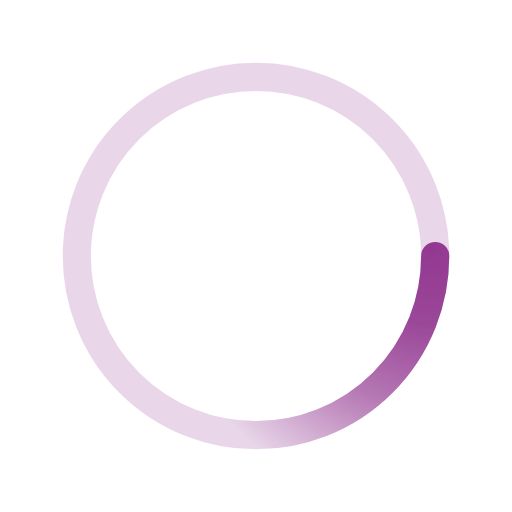
t = 0.00 s
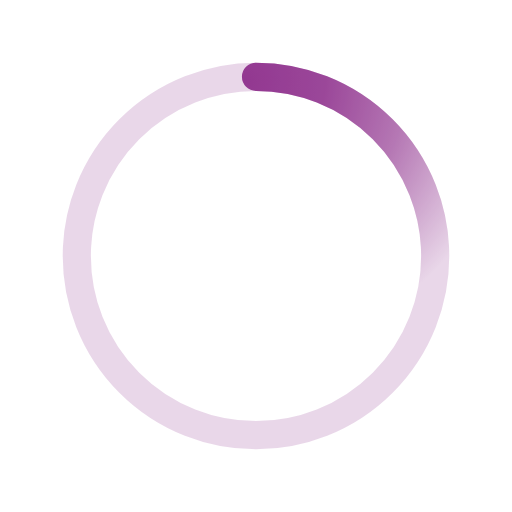
t = 0.55 s
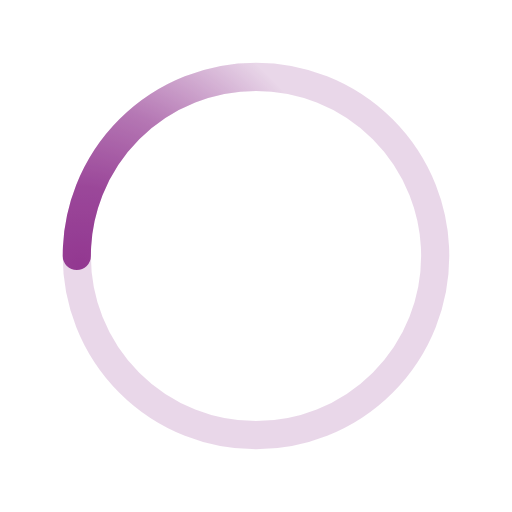
t = 1.10 s
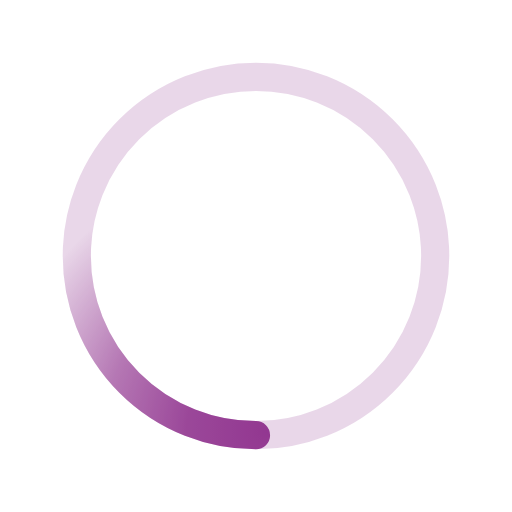
t = 1.65 s

The animated SVG that drew these frames (rendered in a browser with its animation timeline set to each time). Animation: 1 SMIL element (animateTransform=1); one cycle of 2.20 s, repeats indefinitely.

﻿<svg xmlns='http://www.w3.org/2000/svg' viewBox='0 0 200 200'><radialGradient id='a11' cx='.66' fx='.66' cy='.3125' fy='.3125' gradientTransform='scale(1.5)'><stop offset='0' stop-color='#933891'></stop><stop offset='.3' stop-color='#933891' stop-opacity='.9'></stop><stop offset='.6' stop-color='#933891' stop-opacity='.6'></stop><stop offset='.8' stop-color='#933891' stop-opacity='.3'></stop><stop offset='1' stop-color='#933891' stop-opacity='0'></stop></radialGradient><circle transform-origin='center' fill='none' stroke='url(#a11)' stroke-width='11' stroke-linecap='round' stroke-dasharray='200 1000' stroke-dashoffset='0' cx='100' cy='100' r='70'><animateTransform type='rotate' attributeName='transform' calcMode='spline' dur='2.2' values='360;0' keyTimes='0;1' keySplines='0 0 1 1' repeatCount='indefinite'></animateTransform></circle><circle transform-origin='center' fill='none' opacity='.2' stroke='#933891' stroke-width='11' stroke-linecap='round' cx='100' cy='100' r='70'></circle></svg>